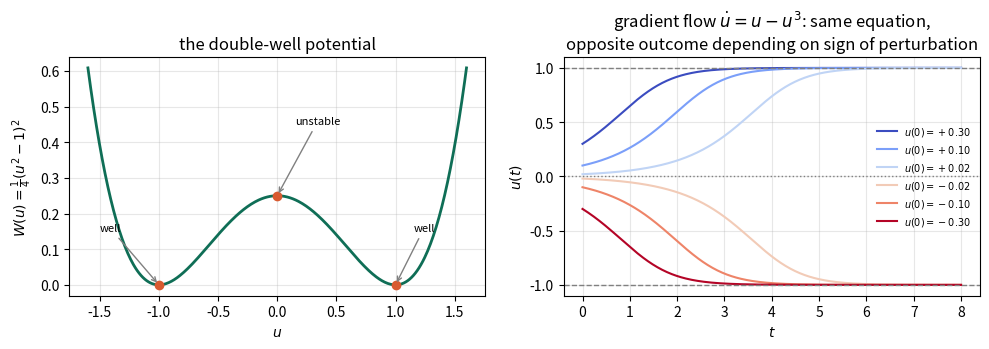

Generate this figure with matplotlib: (Note: this script raises an exception after producing the figure.)
"""
Generates figures/doublewell_bistability.pdf
Double-well potential example (remark after Section 4 of
variational_formulations.tex): the potential W(u) = (1/4)(u^2-1)^2 and the
gradient flow du/dt = u - u^3 from several perturbations of the unstable
state u=0, showing bistability.
"""
import numpy as np
from scipy.integrate import odeint
import matplotlib
matplotlib.use("Agg")
import matplotlib.pyplot as plt

# --- Panel 1: the double-well potential ---
u = np.linspace(-1.6, 1.6, 400)
W = 0.25*(u**2 - 1)**2

# --- Panel 2: gradient flow du/dt = -W'(u) = u - u^3, from perturbations of the unstable state u=0 ---
def rhs(u, t):
    return u - u**3

t = np.linspace(0, 8, 400)
inits = [0.30, 0.10, 0.02, -0.02, -0.10, -0.30]
trajectories = {u0: odeint(rhs, u0, t).flatten() for u0 in inits}

fig, axes = plt.subplots(1, 2, figsize=(10, 3.6))

ax = axes[0]
ax.plot(u, W, color="#0F6E56", lw=2)
for pt, lab in [(-1, "stable\nminimum"), (0, "unstable\nmaximum"), (1, "stable\nminimum")]:
    ax.plot(pt, 0.25*(pt**2-1)**2, "o", color="#D85A30", ms=6)
ax.annotate("unstable", xy=(0, 0.25), xytext=(0.15, 0.45),
            arrowprops=dict(arrowstyle="->", color="gray"), fontsize=8)
ax.annotate("well", xy=(-1, 0), xytext=(-1.5, 0.15),
            arrowprops=dict(arrowstyle="->", color="gray"), fontsize=8)
ax.annotate("well", xy=(1, 0), xytext=(1.15, 0.15),
            arrowprops=dict(arrowstyle="->", color="gray"), fontsize=8)
ax.set_xlabel("$u$"); ax.set_ylabel(r"$W(u)=\frac{1}{4}(u^2-1)^2$")
ax.set_title("the double-well potential")
ax.grid(alpha=0.3)

ax = axes[1]
colors = plt.cm.coolwarm(np.linspace(0, 1, len(inits)))
for (u0, traj), c in zip(trajectories.items(), colors):
    ax.plot(t, traj, color=c, label=f"$u(0)={u0:+.2f}$")
ax.axhline(1, color="gray", ls="--", lw=1)
ax.axhline(-1, color="gray", ls="--", lw=1)
ax.axhline(0, color="gray", ls=":", lw=1)
ax.set_xlabel("$t$"); ax.set_ylabel("$u(t)$")
ax.set_title(r"gradient flow $\dot u = u-u^3$: same equation," "\n" "opposite outcome depending on sign of perturbation")
ax.legend(frameon=False, fontsize=7, loc="center right")
ax.grid(alpha=0.3)

fig.tight_layout()
fig.savefig("../../figures/ch1/doublewell_bistability.pdf")
print("saved. final values:", {u0: round(traj[-1],4) for u0,traj in trajectories.items()})
